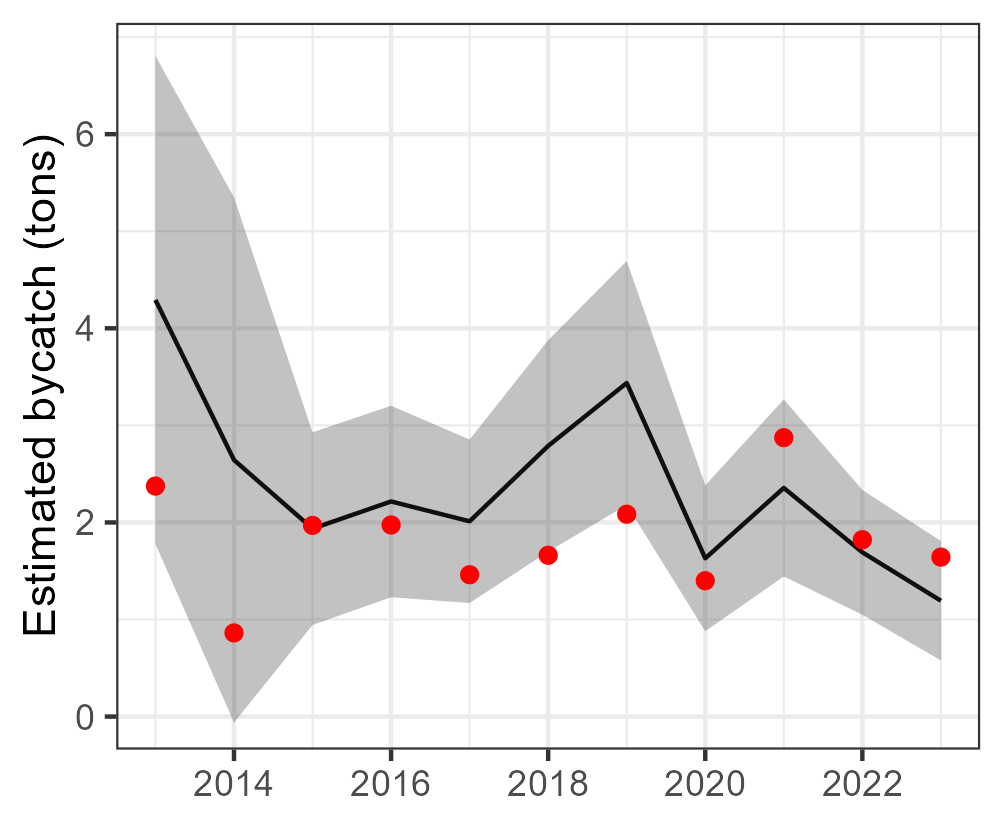

Source data for this figure (header and first rows):
Year, est, se, est_corr, se_corr, lwr, upr, type, species
2013, 4.292, 1.283, 4.292, NA, 1.778, 6.807, single, Makaira nigricans
2014, 2.643, 1.38, 2.643, NA, -0.06163, 5.348, single, Makaira nigricans
2015, 1.936, 0.5064, 1.936, NA, 0.9434, 2.928, single, Makaira nigricans
2016, 2.216, 0.5032, 2.216, NA, 1.23, 3.202, single, Makaira nigricans
2017, 2.012, 0.4296, 2.012, NA, 1.17, 2.854, single, Makaira nigricans
2018, 2.788, 0.5558, 2.788, NA, 1.699, 3.878, single, Makaira nigricans
2019, 3.437, 0.6409, 3.437, NA, 2.181, 4.693, single, Makaira nigricans
2020, 1.63, 0.3834, 1.63, NA, 0.879, 2.382, single, Makaira nigricans
2021, 2.355, 0.4653, 2.355, NA, 1.443, 3.267, single, Makaira nigricans
2022, 1.692, 0.3282, 1.692, NA, 1.049, 2.335, single, Makaira nigricans
2023, 1.193, 0.3137, 1.193, NA, 0.5784, 1.808, single, Makaira nigricans
